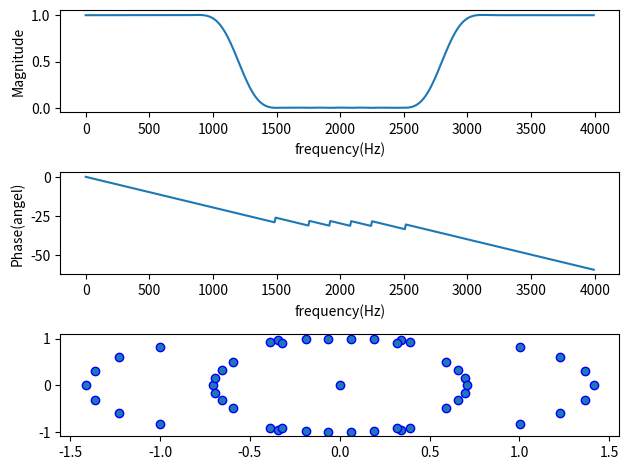

Recreate this plot in Python.
import numpy as np
import scipy.signal as sig
import matplotlib.pyplot as plt

fs = 8000  # sampling rate
N = 50  # order of filer
fc = np.array([1200, 2800])  # cutoff frequency
# wc = 2 * fc / fs  # normalized cutoff frequency to the nyquist frequency
b = sig.firwin(N + 1, fc, fs=fs, window='hamming', pass_zero='bandstop')
w, h_freq = sig.freqz(b, fs=fs)
z, p, k = sig.tf2zpk(b, 1)

plt.subplot(3, 1, 1)
plt.plot(w, np.abs(h_freq))  # magnitude
plt.xlabel('frequency(Hz)')
plt.ylabel('Magnitude')

plt.subplot(3, 1, 2)
plt.plot(w, np.unwrap(np.angle(h_freq)))  # phase
plt.xlabel('frequency(Hz)')
plt.ylabel('Phase(angel)')

plt.subplot(3, 1, 3)
plt.scatter(np.real(z), np.imag(z), marker='o', edgecolors='b')
plt.scatter(np.real(p), np.imag(p), marker='x', color='b')
plt.tight_layout()
plt.show()
